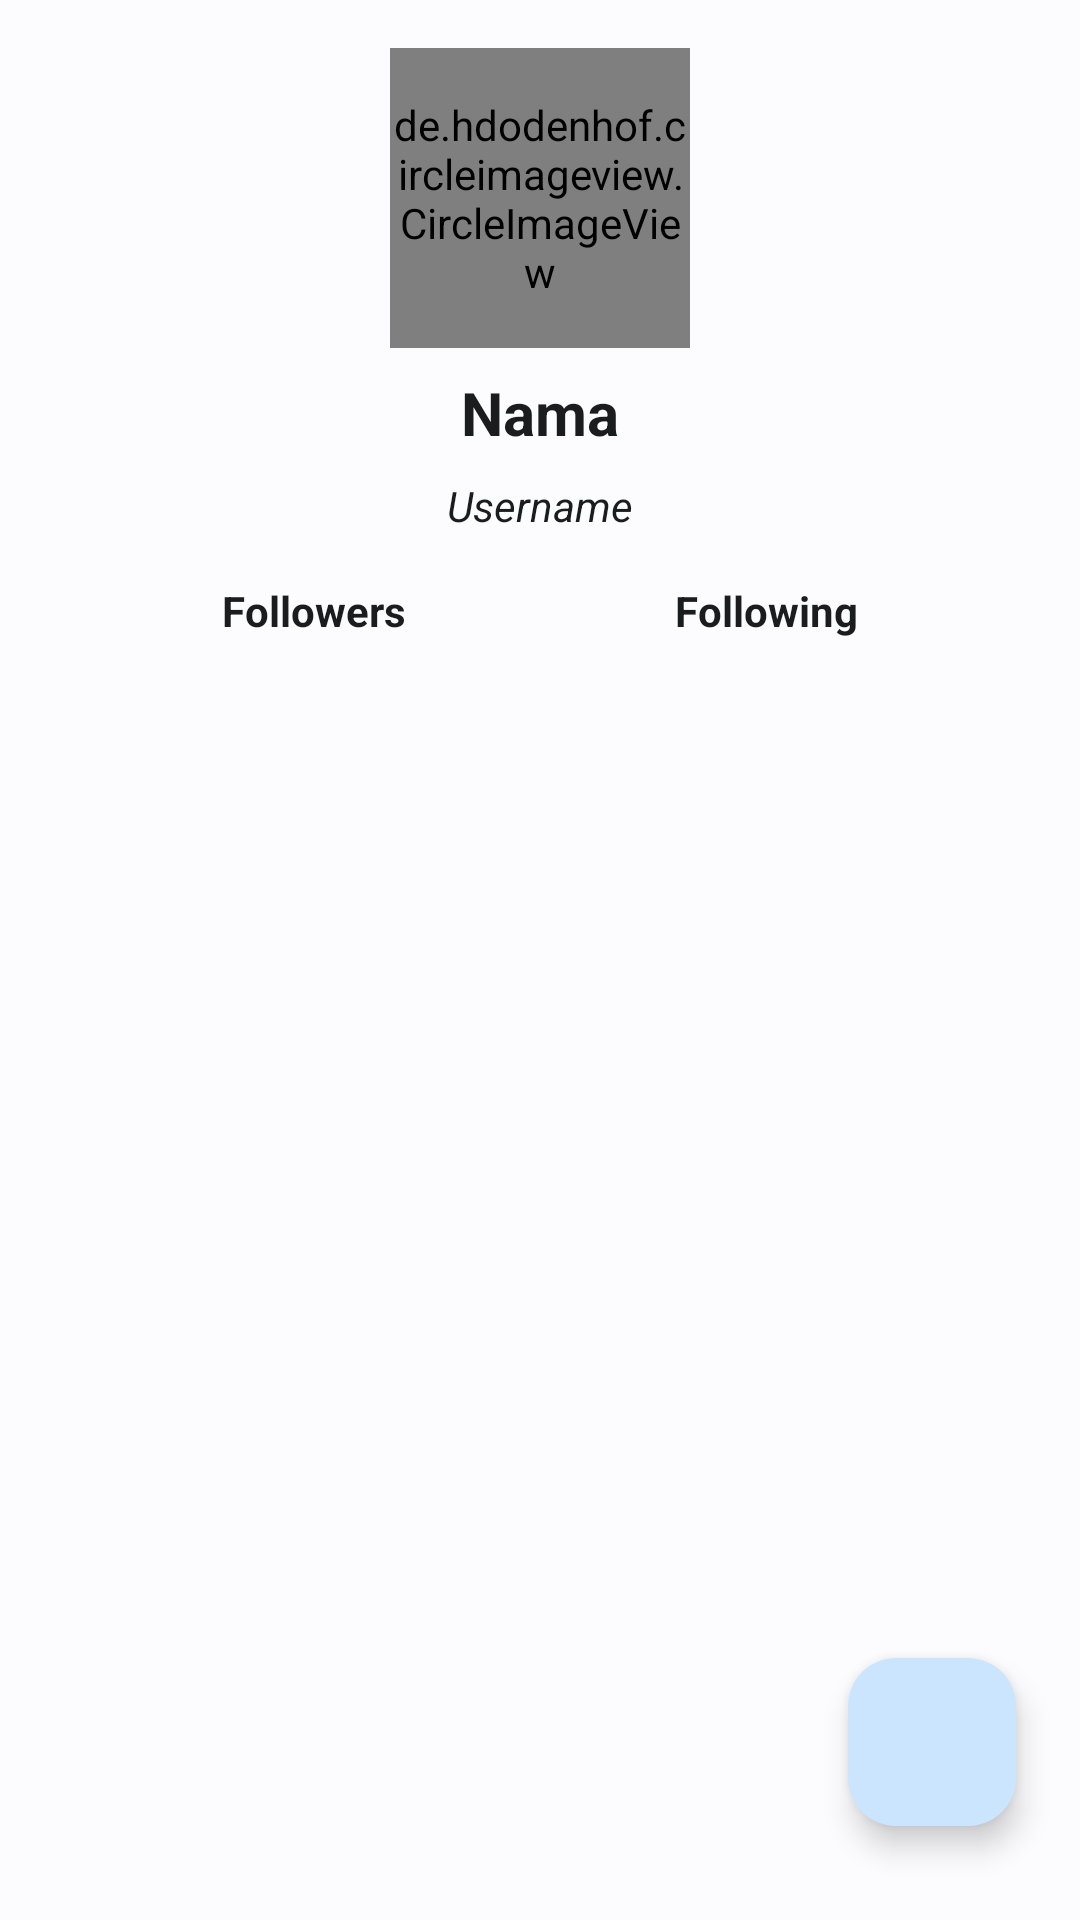

Produce the Android XML layout that renders to this screen, including the resource entries it uses.
<!-- AndroidManifest.xml: application theme Theme.MyGithubUser -->
<!-- res/layout/activity_detail.xml -->
<?xml version="1.0" encoding="utf-8"?>
<androidx.constraintlayout.widget.ConstraintLayout xmlns:android="http://schemas.android.com/apk/res/android"
    xmlns:app="http://schemas.android.com/apk/res-auto"
    xmlns:tools="http://schemas.android.com/tools"
    android:layout_width="match_parent"
    android:layout_height="match_parent"
    android:background="?attr/colorSurface"
    tools:context=".ui.detail.DetailActivity">

    <com.google.android.material.card.MaterialCardView
        android:id="@+id/materialCardView"
        android:layout_width="match_parent"
        android:layout_height="wrap_content"
        app:cardBackgroundColor="?attr/colorSurface"
        app:cardElevation="0dp"
        app:layout_constraintEnd_toEndOf="parent"
        app:layout_constraintStart_toStartOf="parent"
        app:layout_constraintTop_toTopOf="parent"
        app:shapeAppearance="?attr/shapeAppearance"
        app:strokeWidth="0dp">

        <androidx.constraintlayout.widget.ConstraintLayout
            android:layout_width="match_parent"
            android:layout_height="wrap_content">

            <de.hdodenhof.circleimageview.CircleImageView
                android:id="@+id/profile_image"
                android:layout_width="100dp"
                android:layout_height="100dp"
                android:layout_marginTop="16dp"
                app:layout_constraintEnd_toEndOf="parent"
                app:layout_constraintStart_toStartOf="parent"
                app:layout_constraintTop_toTopOf="parent"
                tools:src="@tools:sample/avatars" />

            <TextView
                android:id="@+id/tv_name"
                android:layout_width="wrap_content"
                android:layout_height="wrap_content"
                android:layout_marginTop="8dp"
                android:text="@string/name"
                android:textColor="?attr/colorOnSurface"
                android:textSize="20sp"
                android:textStyle="bold"
                app:layout_constraintEnd_toEndOf="@+id/profile_image"
                app:layout_constraintStart_toStartOf="@+id/profile_image"
                app:layout_constraintTop_toBottomOf="@+id/profile_image" />

            <TextView
                android:id="@+id/tv_username"
                android:layout_width="wrap_content"
                android:layout_height="wrap_content"
                android:layout_marginTop="8dp"
                android:text="@string/username"
                android:textColor="?attr/colorOnSurface"
                android:textStyle="italic"
                app:layout_constraintEnd_toEndOf="@+id/tv_name"
                app:layout_constraintStart_toStartOf="@+id/tv_name"
                app:layout_constraintTop_toBottomOf="@+id/tv_name" />

            <TextView
                android:id="@+id/tv_followers"
                android:layout_width="wrap_content"
                android:layout_height="wrap_content"
                android:layout_marginTop="16dp"
                android:layout_marginEnd="8dp"
                android:text="@string/followers"
                android:textColor="?attr/colorOnSurface"
                android:textStyle="bold"
                app:layout_constraintEnd_toStartOf="@+id/tv_following"
                app:layout_constraintStart_toStartOf="parent"
                app:layout_constraintTop_toBottomOf="@+id/tv_username" />

            <TextView
                android:id="@+id/tv_following"
                android:layout_width="wrap_content"
                android:layout_height="wrap_content"
                android:layout_marginStart="8dp"
                android:layout_marginTop="16dp"
                android:text="@string/following"
                android:textColor="?attr/colorOnSurface"
                android:textStyle="bold"
                app:layout_constraintEnd_toEndOf="parent"
                app:layout_constraintStart_toEndOf="@+id/tv_followers"
                app:layout_constraintTop_toBottomOf="@+id/tv_username" />
        </androidx.constraintlayout.widget.ConstraintLayout>

    </com.google.android.material.card.MaterialCardView>

    <com.google.android.material.tabs.TabLayout
        android:id="@+id/tabs"
        android:layout_width="match_parent"
        android:layout_height="wrap_content"
        android:background="?attr/colorSurface"
        app:layout_constraintEnd_toEndOf="parent"
        app:layout_constraintStart_toStartOf="parent"
        app:layout_constraintTop_toBottomOf="@+id/materialCardView"
        app:tabTextColor="?attr/colorOnBackground" />

    <androidx.viewpager2.widget.ViewPager2
        android:id="@+id/viewPager"
        android:layout_width="match_parent"
        android:layout_height="0dp"
        android:layout_marginTop="8dp"
        app:layout_constraintBottom_toBottomOf="parent"
        app:layout_constraintEnd_toEndOf="parent"
        app:layout_constraintStart_toStartOf="parent"
        app:layout_constraintTop_toBottomOf="@+id/tabs">

    </androidx.viewpager2.widget.ViewPager2>

    <ProgressBar
        android:id="@+id/progressBar"
        style="?android:attr/progressBarStyle"
        android:layout_width="wrap_content"
        android:layout_height="wrap_content"
        android:visibility="gone"
        app:layout_constraintBottom_toBottomOf="parent"
        app:layout_constraintEnd_toEndOf="parent"
        app:layout_constraintStart_toStartOf="parent"
        app:layout_constraintTop_toTopOf="parent"
        app:layout_constraintVertical_bias="0.19"
        tools:visibility="visible" />

    <com.google.android.material.floatingactionbutton.FloatingActionButton
        android:id="@+id/fab_favorite"
        android:layout_width="wrap_content"
        android:layout_height="wrap_content"
        android:clickable="true"
        android:contentDescription="@string/fab_fav"
        app:layout_constraintBottom_toBottomOf="parent"
        app:layout_constraintEnd_toEndOf="parent"
        app:layout_constraintHorizontal_bias="0.93"
        app:layout_constraintStart_toStartOf="parent"
        app:layout_constraintTop_toTopOf="@+id/viewPager"
        app:layout_constraintVertical_bias="0.9"
        app:srcCompat="@drawable/favorite_outlined" />
</androidx.constraintlayout.widget.ConstraintLayout>
<!-- resources referenced by this layout -->
<resources>
  <string name="fab_fav">Add to Favorite</string>
  <string name="followers">Followers</string>
  <string name="following">Following</string>
  <string name="name">Nama</string>
  <string name="username">Username</string>
  <style name="Theme.MyGithubUser" parent="Base.Theme.MyGithubUser" />
  <color name="md_theme_light_primary">#006497</color>
  <color name="md_theme_light_onPrimary">#FFFFFF</color>
  <color name="md_theme_light_primaryContainer">#CCE5FF</color>
  <color name="md_theme_light_onPrimaryContainer">#001D31</color>
  <color name="md_theme_light_secondary">#00696F</color>
  <color name="md_theme_light_onSecondary">#FFFFFF</color>
  <color name="md_theme_light_secondaryContainer">#73F5FF</color>
  <color name="md_theme_light_onSecondaryContainer">#002022</color>
  <color name="md_theme_light_tertiary">#006B5F</color>
  <color name="md_theme_light_onTertiary">#FFFFFF</color>
  <color name="md_theme_light_tertiaryContainer">#75F8E3</color>
  <color name="md_theme_light_onTertiaryContainer">#00201C</color>
  <color name="md_theme_light_error">#BA1A1A</color>
  <color name="md_theme_light_errorContainer">#FFDAD6</color>
  <color name="md_theme_light_onError">#FFFFFF</color>
  <color name="md_theme_light_onErrorContainer">#410002</color>
  <color name="md_theme_light_background">#FCFCFF</color>
  <color name="md_theme_light_onBackground">#1A1C1E</color>
  <color name="md_theme_light_surface">#FCFCFF</color>
  <color name="md_theme_light_onSurface">#1A1C1E</color>
  <color name="md_theme_light_surfaceVariant">#DEE3EB</color>
  <color name="md_theme_light_onSurfaceVariant">#42474E</color>
  <color name="md_theme_light_outline">#72787E</color>
  <color name="md_theme_light_inverseOnSurface">#F0F0F4</color>
  <color name="md_theme_light_inverseSurface">#2F3133</color>
  <color name="md_theme_light_inversePrimary">#92CCFF</color>
</resources>
